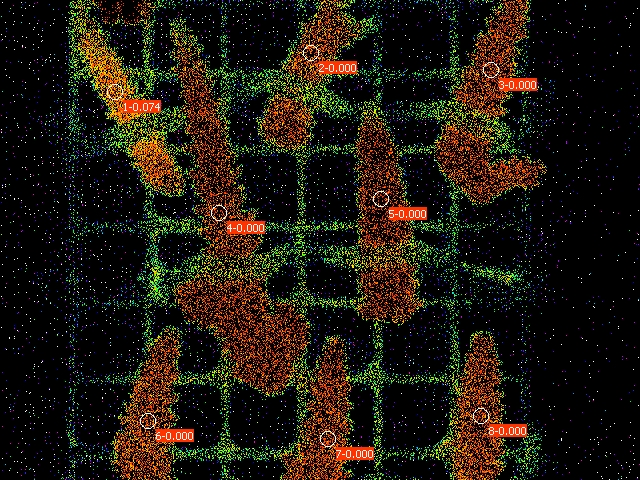

The table this chart was drawn from, first rows:
Date; Time; No.; PAR; F1; F2; F3; F4; F5; F6; F7; F8; Fm'1; Fm'2; Fm'3; Fm'4; Fm'5; Fm'6; Fm'7; Fm'8; Y(II)1; Y(II)2; Y(II)3; Y(II)4
21.06.23; 21:30:57; 1; 0; 0.1217; 0.1046; 0.1388; 0.1398; 0.1750; 0.1261; 0.1559; 0.1281; 0.1315; 0.1070; 0.1408; 0.1403; 0.1745; 0.1281; 0.1588; 0.1305; 0.074; 0.000; 0.000; 0.000
